Run: headless pygame with SDL's dummy video driver; simulated clock (each Clock.tick advances the game by its frame time, no real sleeping); random seed 0; keys injected as events and as key.get_pressed() state; no mouse input.
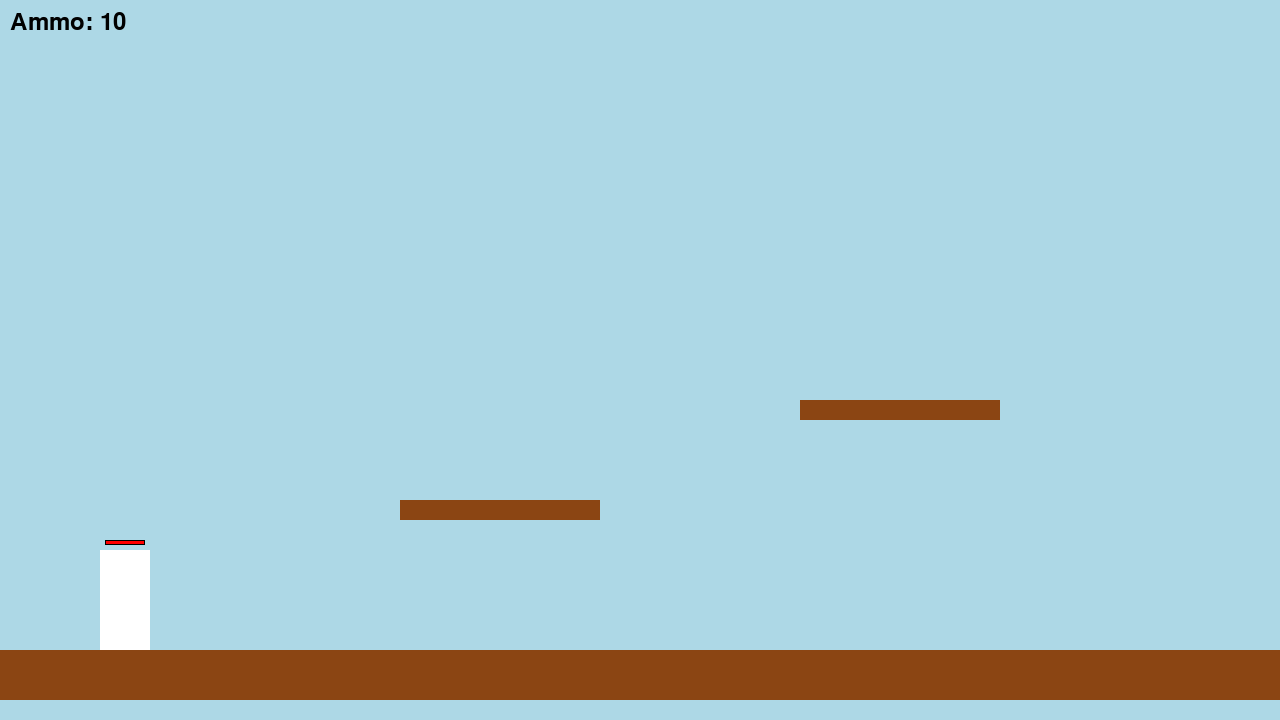
Frame 1 of 4 · flips 1–60 · no input
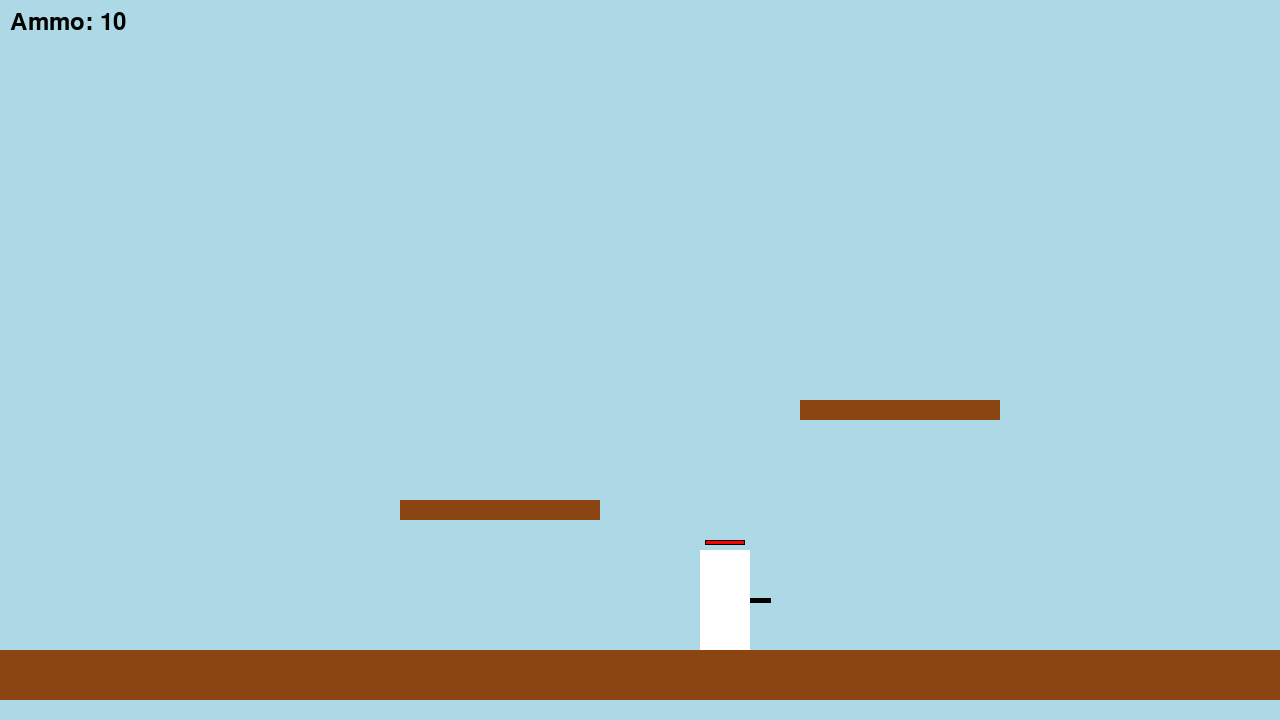
Frame 2 of 4 · flips 61–180 · tapped SPACE, RETURN · held RIGHT (→), D
Frame 3 of 4 · flips 181–300 · held DOWN (↓), S · screen unchanged from frame 2, image omitted
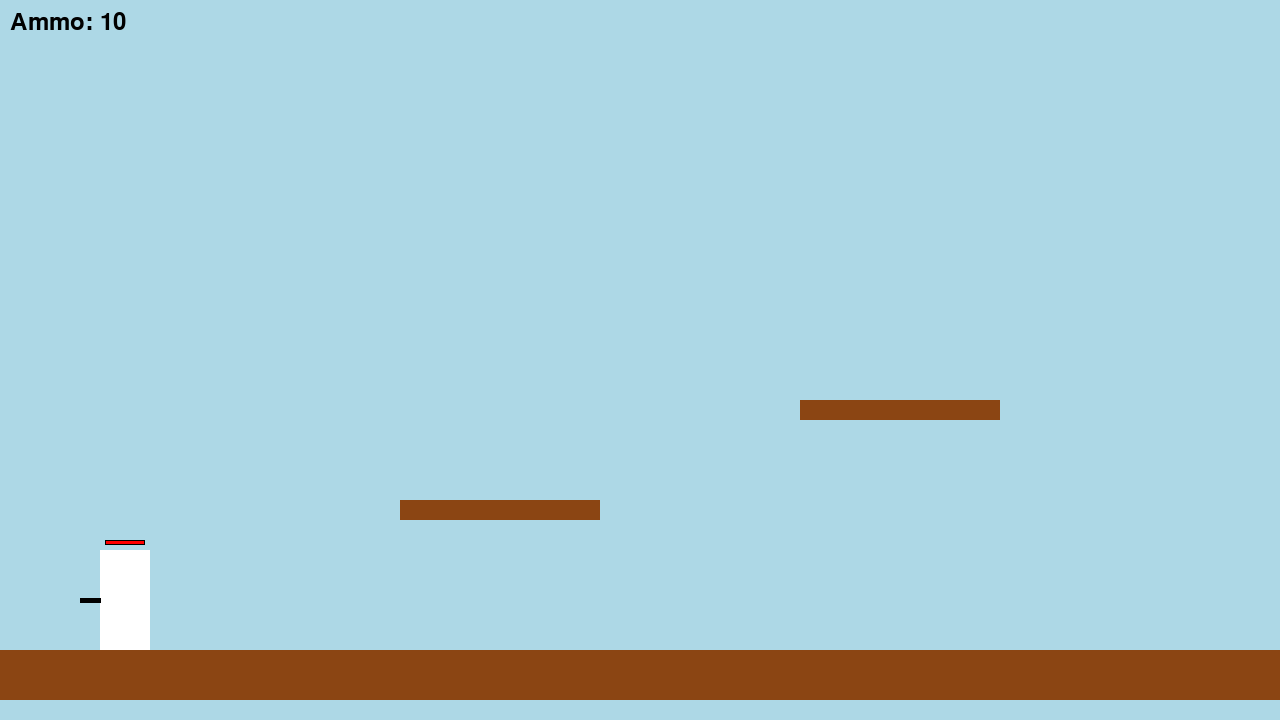
Frame 4 of 4 · flips 301–420 · held LEFT (←), A, UP (↑), W

The pygame program that drew these frames:

import pygame
import sys

WHITE = (255, 255, 255)
BLACK = (0, 0, 0)
GRAY = (200, 200, 200)
LIGHT_BLUE = (173, 216, 230)
BROWN = (139, 69, 19)


pygame.init()


clock = pygame.time.Clock()

class Bullet:
    """Class to create bullets shot by the player."""
    def __init__(self, x, y, direction):
        self.rect = pygame.Rect(x, y, 5, 5)  
        self.color = (255, 0, 0)  
        self.speed = 10 if direction == 'right' else -10  

    def update(self):
        self.rect.x += self.speed  
    def draw(self, screen):
        pygame.draw.rect(screen, self.color, self.rect)

class Gun:
    """Class to create the player's gun."""
    def __init__(self, player):
        self.player = player
        self.color = BLACK  
        self.visible = False  

    def update_position(self):
        
        if self.player.last_direction: 
            self.visible = True

    def draw(self, screen):
        if self.visible:  
            gun_length = 20
            gun_width = 5
            gun_y = self.player.rect.centery

            if self.player.last_direction == 'right': 
                gun_x = self.player.rect.right
                
                pygame.draw.line(screen, self.color, (gun_x, gun_y), (gun_x + gun_length, gun_y), gun_width)
            else:  
                gun_x = self.player.rect.left
                
                pygame.draw.line(screen, self.color, (gun_x, gun_y), (gun_x - gun_length, gun_y), gun_width)

class Sword:
    """Class to create the player's sword."""
    def __init__(self, player):
        self.player = player
        self.color = BLACK 
        self.visible = False  
        self.sword_timer = 0  

    def update_position(self):
        
        if self.player.last_direction: 
            self.visible = True

    def draw(self, screen):
        if self.visible:  
            sword_length = 60  
            sword_width = 10  
            sword_y = self.player.rect.centery

            if self.player.last_direction == 'right': 
                sword_x = self.player.rect.right
                
                pygame.draw.line(screen, self.color, (sword_x, sword_y), (sword_x + sword_length, sword_y), sword_width)
            else:  
                sword_x = self.player.rect.left
                
                pygame.draw.line(screen, self.color, (sword_x, sword_y), (sword_x - sword_length, sword_y), sword_width)

    def update(self):
        if self.visible:
            self.sword_timer += clock.get_time() / 1000  
            if self.sword_timer > 0.1:  
                self.visible = False
                self.sword_timer = 0  

class Player:
    """Class to create the playable sprite."""
    def __init__(self, x, y, width, height):
        self.rect = pygame.Rect(x, y, width, height)
        self.color = WHITE
        self.x_velocity = 0
        self.y_velocity = 0
        self.gravity = 0.5
        self.jump_strength = -13  
        self.on_ground = False
        self.health = 100  
        self.ammo = 10  
        self.bullets = []  
        self.shoot_cooldown = False  
        self.gun = Gun(self)  
        self.sword = Sword(self)  
        self.last_direction = None  

    def move(self, keys):
        
        self.x_velocity = 0
        if keys[pygame.K_LEFT]:
            self.x_velocity = -5
            self.last_direction = 'left'  
        elif keys[pygame.K_RIGHT]:
            self.x_velocity = 5
            self.last_direction = 'right'  

        
        if keys[pygame.K_SPACE] and self.on_ground:
            self.y_velocity = self.jump_strength
            self.on_ground = False

    def shoot(self):
        if self.ammo > 0 and not self.shoot_cooldown:  
            direction = self.last_direction if self.last_direction else 'right'  
            gun_x = self.rect.x + (self.rect.width if direction == 'right' else 0)  
            gun_y = self.rect.centery  
            bullet = Bullet(gun_x, gun_y, direction)  
            self.bullets.append(bullet)  
            self.ammo -= 1  
            self.shoot_cooldown = True  

            
            self.gun.visible = True

    def release_shoot(self):
        self.shoot_cooldown = False  

    def use_sword(self):
        self.sword.visible = True
        self.sword.sword_timer = 0  

    def release_sword(self):
        self.sword.visible = False  

    def update(self):
        self.rect.x += self.x_velocity
        self.rect.y += self.y_velocity
        self.apply_gravity()

       
        self.gun.update_position()
        self.sword.update()

    def apply_gravity(self):
        self.y_velocity += self.gravity 
        if self.rect.y >= 650:  
            self.rect.y = 650
            self.on_ground = True

    def check_collision(self, platforms):
        self.on_ground = False

        
        for platform in platforms:
            if self.rect.colliderect(platform.rect):
                
                if self.y_velocity > 0 and self.rect.bottom <= platform.rect.top + self.y_velocity:
                    self.rect.bottom = platform.rect.top
                    self.y_velocity = 0
                    self.on_ground = True

      
        if self.on_ground:
            self.y_velocity = 0

    def draw(self, screen):
        pygame.draw.rect(screen, self.color, self.rect)
        
        health_bar_width = 40
        health_bar_height = 5
        health_bar = pygame.Rect(self.rect.x + (self.rect.width - health_bar_width) // 2,
                                  self.rect.y - health_bar_height - 5,
                                  health_bar_width, health_bar_height)
        pygame.draw.rect(screen, BLACK, health_bar) 
        health_fill = health_bar_width * (self.health / 100)
        pygame.draw.rect(screen, (255, 0, 0), health_bar.inflate(-2, -2))  

        
        font = pygame.font.Font(None, 36)
        text_surface = font.render(f'Ammo: {self.ammo}', True, BLACK)
        screen.blit(text_surface, (10, 10)) 

      
        self.gun.draw(screen)
        self.sword.draw(screen)
        
class Enemy:
    """Class to create an enemy sprite."""
    def __init__(self, x, y, width, height):
        self.rect = pygame.Rect(x, y, width, height)
        self.color = (255, 0, 0)  # Red color for the enemy
        self.x_velocity = 2  # Move right initially
        self.y_velocity = 0
        self.gravity = 0.5
        self.on_ground = False

    def move(self):
        """Move the enemy left and right."""
        self.rect.x += self.x_velocity

        # Reverse direction if the enemy hits the screen boundaries
        if self.rect.right >= 1280 or self.rect.left <= 0:
            self.x_velocity *= -1

    def apply_gravity(self):
        """Apply gravity to the enemy."""
        if not self.on_ground:
            self.y_velocity += self.gravity
        self.rect.y += self.y_velocity

    def check_collision(self, platforms):
        """Check for collision with platforms."""
        self.on_ground = False
        for platform in platforms:
            if self.rect.colliderect(platform.rect):
                # If the enemy is falling and lands on top of the platform
                if self.y_velocity > 0 and self.rect.bottom <= platform.rect.top + self.y_velocity:
                    self.rect.bottom = platform.rect.top
                    self.y_velocity = 0
                    self.on_ground = True

    def update(self, platforms):
        """Update the enemy position and handle collisions."""
        self.move()
        self.apply_gravity()
        self.check_collision(platforms)

    def draw(self, screen):
        """Draw the enemy sprite on the screen."""
        pygame.draw.rect(screen, self.color, self.rect)

class Game:
    def __init__(self, screen):
        self.screen = screen
        self.player = Player(100, 400, 50, 100)
        self.platforms = [
            Platform(0, 650, 1280, 50),  # Ground platform
            Platform(400, 500, 200, 20),  # Mid-level platform
            Platform(800, 400, 200, 20)   # Upper-level platform
        ]
        self.enemy = Enemy(500, 300, 50, 50)  # Add an enemy sprite

    def run(self):
        running = True
        while running:
            for event in pygame.event.get():
                if event.type == pygame.QUIT:
                    running = False

                if event.type == pygame.KEYDOWN:
                    if event.key == pygame.K_q:
                        self.player.shoot()
                    if event.key == pygame.K_w:
                        self.player.use_sword()

                if event.type == pygame.KEYUP:
                    if event.key == pygame.K_q:
                        self.player.release_shoot()
                    if event.key == pygame.K_w:
                        self.player.release_sword()

            keys = pygame.key.get_pressed()
            self.player.move(keys)
            self.player.update()

            # Update enemy and check for collisions
            self.enemy.update(self.platforms)

            # Player collision with platforms
            self.player.check_collision(self.platforms)

            # Screen drawing
            self.screen.fill(LIGHT_BLUE)
            for platform in self.platforms:
                platform.draw(self.screen)
            self.player.draw(self.screen)
            self.enemy.draw(self.screen)  # Draw the enemy

            for bullet in self.player.bullets:
                bullet.update()
                bullet.draw(self.screen)

            pygame.display.flip()
            clock.tick(60)

        pygame.quit()


class Platform:
    """Class to create a static platform."""
    def __init__(self, x, y, width, height):
        self.rect = pygame.Rect(x, y, width, height)
        self.color = BROWN

    def draw(self, screen):
        pygame.draw.rect(screen, self.color, self.rect)

class Game:
    def __init__(self, screen):
        self.screen = screen
        self.player = Player(100, 400, 50, 100)
        self.platforms = [
            Platform(0, 650, 1280, 50),  
            Platform(400, 500, 200, 20),  
            Platform(800, 400, 200, 20)   
        ]

    def run(self):
        running = True
        while running:
            for event in pygame.event.get():
                if event.type == pygame.QUIT:
                    running = False

                if event.type == pygame.KEYDOWN:
                    if event.key == pygame.K_q:
                        self.player.shoot()  
                    if event.key == pygame.K_w:
                        self.player.use_sword()  
                if event.type == pygame.KEYUP:
                    if event.key == pygame.K_q:
                        self.player.release_shoot()  
                    if event.key == pygame.K_w:
                        self.player.release_sword()  

            keys = pygame.key.get_pressed()
            self.player.move(keys)
            self.player.update()

           
            self.player.check_collision(self.platforms)

           
            self.screen.fill(LIGHT_BLUE)
            for platform in self.platforms:
                platform.draw(self.screen)
            self.player.draw(self.screen)

            
            for bullet in self.player.bullets:
                bullet.update() 
                bullet.draw(self.screen)

            pygame.display.flip()
            clock.tick(60)

        pygame.quit()

if __name__ == "__main__":
    screen = pygame.display.set_mode((1280, 720))
    game = Game(screen)
    game.run()
